Run: headless pygame with SDL's dummy video driver; simulated clock (each Clock.tick advances the game by its frame time, no real sleeping); random seed 0; keys injected as events and as key.get_pressed() state; no mouse input.
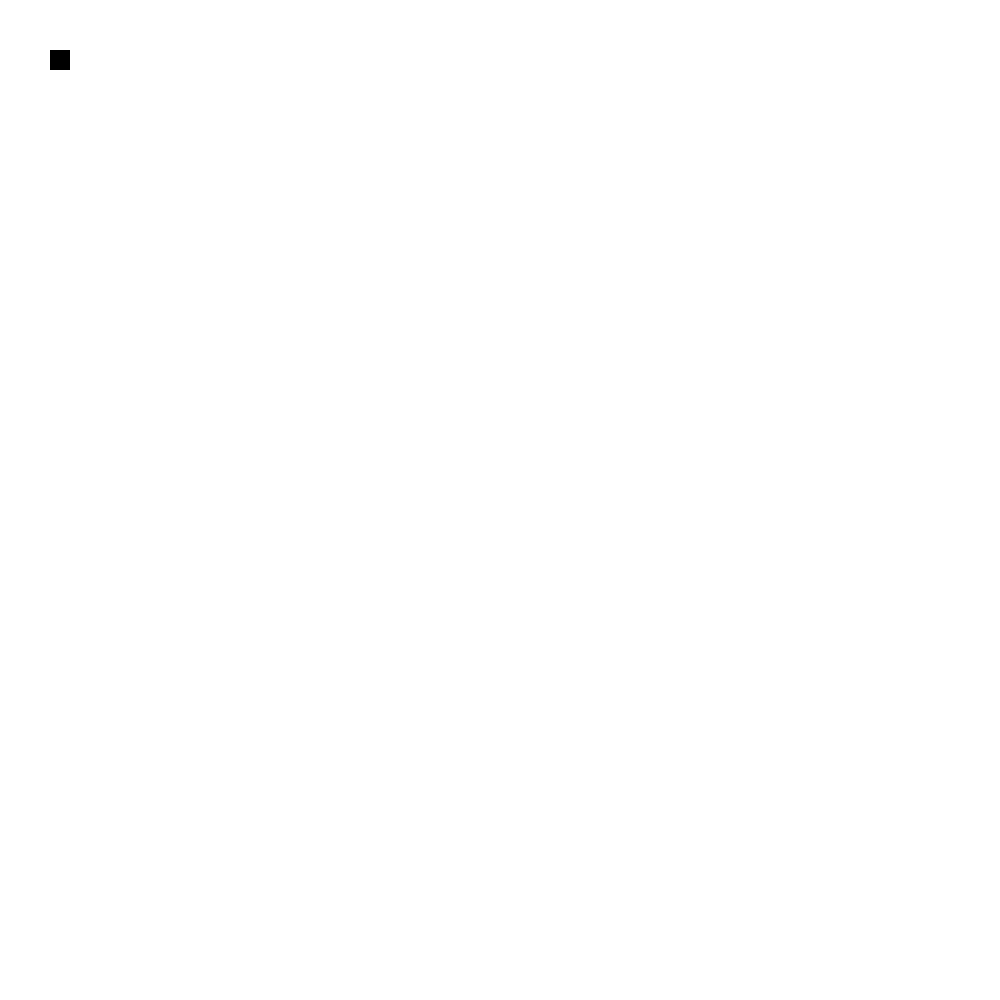
Frame 1 of 4 · flips 1–60 · no input
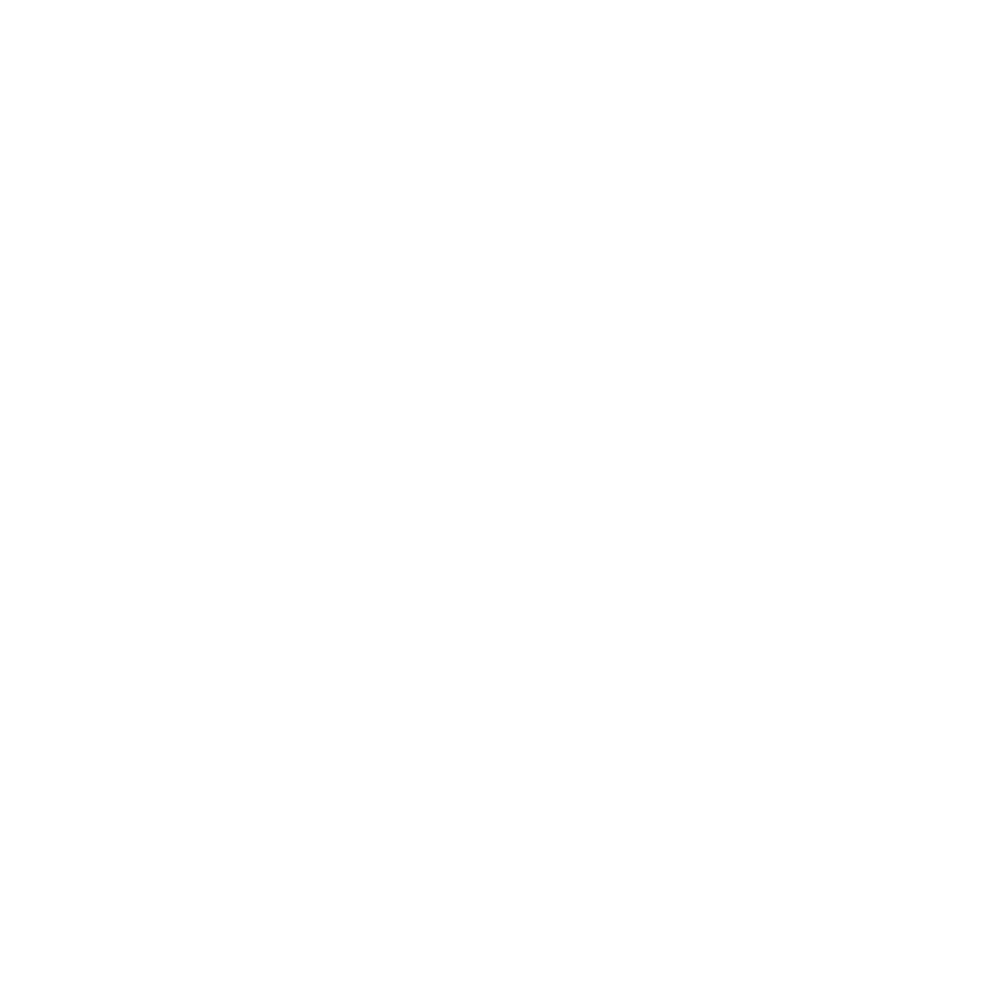
Frame 2 of 4 · flips 61–180 · tapped SPACE, RETURN · held RIGHT (→), D
Frame 3 of 4 · flips 181–300 · held DOWN (↓), S · screen unchanged from frame 2, image omitted
Frame 4 of 4 · flips 301–420 · held LEFT (←), A, UP (↑), W · screen same as frame 1, image omitted

The pygame program that drew these frames:

# Name:                                            Renacin Matadeen
# Date:                                               12/15/2020
# Title                                          Particle Simulation
#
# ----------------------------------------------------------------------------------------------------------------------
import time
import pygame
import math
# ----------------------------------------------------------------------------------------------------------------------
"""
Notes:
    + Following:
        - https://www.youtube.com/watch?v=Wyv5TnkFuxE
        - https://www.youtube.com/channel/UCN7uBodTAg8KcsuDiJ9u4Rg

"""
# ----------------------------------------------------------------------------------------------------------------------
def main():

    # Basic SetUp
    pygame.init()   # Initialize Pygame
    window = pygame.display.set_mode((1000, 1000))    # Set Window Size
    pygame.display.set_caption("First Game")    # Set Name Of Game

    # SetUp Character
    x = 50
    y = 50
    width = 20
    height = 20

    # Set The Speed At Which The Character Moves
    vel = 10

    # Gotta Store PyGame In Main Loop | Need To Check For Events
    run = True
    while run:
        pygame.time.delay(10)  #Delay Each Iteration By 100 Milliseconds

        # Check For Events | Moving Character
        for event in pygame.event.get():
            if event.type == pygame.QUIT:
                run = False

        # Update Arrow Movement
        keys = pygame.key.get_pressed()
        if keys[pygame.K_LEFT]:
            x -= vel
        if keys[pygame.K_RIGHT]:
            x += vel
        if keys[pygame.K_UP]:
            y -= vel
        if keys[pygame.K_DOWN]:
            y += vel


        # Draw Stuff | Need To Refresh | Need To Create New Screen As To Not Drag Character
        window.fill((255, 255, 255))
        pygame.draw.rect(window, (0, 0, 0), (x, y, width, height))    # Surface, Colour(255, 255, 255), Rect(X, Y, Width, Height)
        pygame.display.update()



    # Quit The Game
    pygame.quit()



# ----------------------------------------------------------------------------------------------------------------------

# Main Entry Point Into Python Code
if __name__ == "__main__":
    main()
